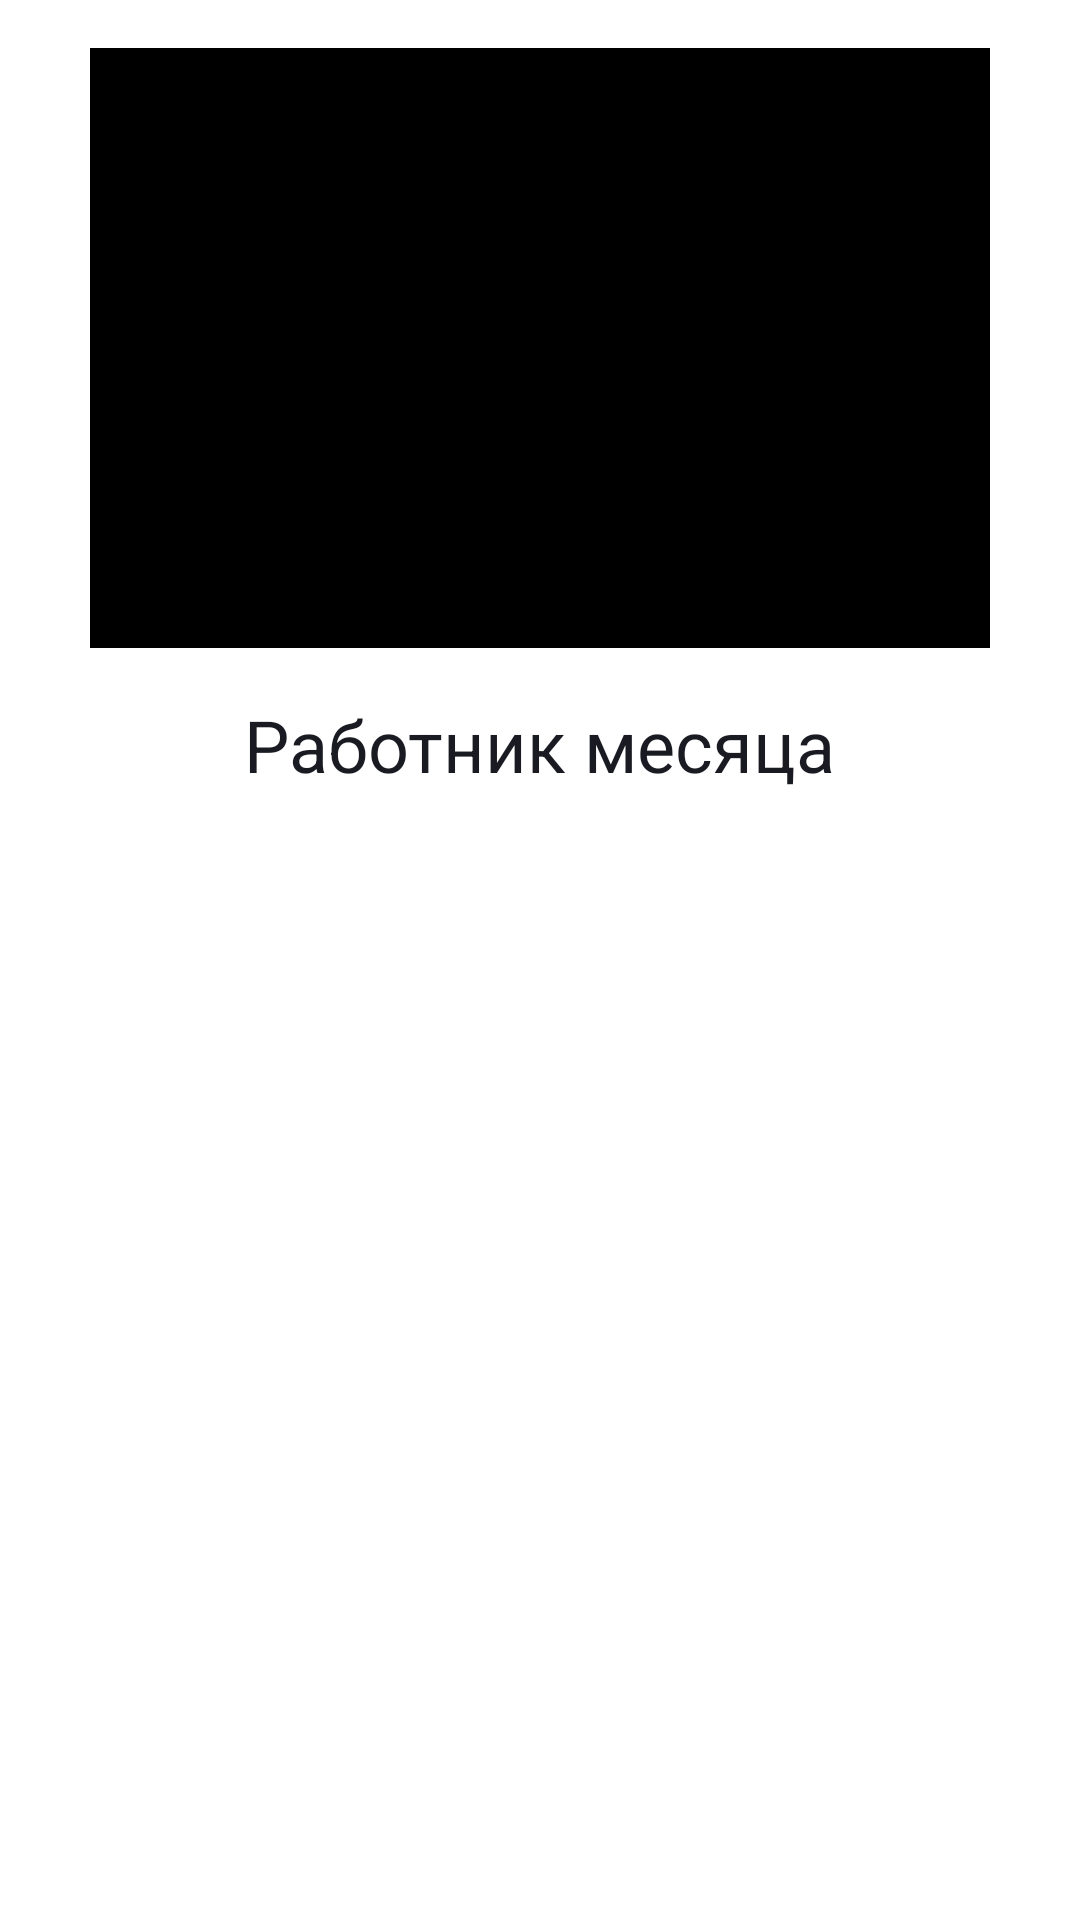

The Android layout XML behind this screen, and the referenced resources:
<!-- AndroidManifest.xml: application theme Theme.PlaylistMaker -->
<!-- res/layout/test.xml -->
<LinearLayout xmlns:android="http://schemas.android.com/apk/res/android"
    android:layout_width="match_parent"
    android:layout_height="match_parent"
    android:orientation="vertical"
    android:gravity="center_horizontal"
    android:padding="16dp">

    <ImageView
        android:layout_width="300dp"
        android:layout_height="200dp"
        android:background="@color/black"
        android:src="@drawable/barsik"
        android:foreground="?attr/selectableItemBackground"
        android:scaleType="fitCenter"/>

    <TextView android:layout_width="wrap_content"
        android:layout_height="wrap_content"
        android:layout_marginTop="16dp"
        android:textSize="24sp"
        android:text="Работник месяца"/>
</LinearLayout>
<!-- resources referenced by this layout -->
<resources>
  <style name="Theme.PlaylistMaker" parent="Base.Theme.PlaylistMaker" />
  <style name="Base.Theme.PlaylistMaker" parent="Theme.MaterialComponents.DayNight.NoActionBar">
          
          
          
          <item name="android:textColor">@color/YP_black</item>
          <item name="iconTint">@color/YP_black</item>
          <item name="bottomNavigationStyle">@style/BottomNavigationViewStyle</item>
          
  
      </style>
  <color name="YP_black">#1A1B22</color>
  <style name="BottomNavigationViewStyle" parent="Widget.MaterialComponents.BottomNavigationView">
          <item name="itemTextColor">@color/bottom_navigation_menu</item>
          <item name="itemIconTint">@color/bottom_navigation_menu</item>
          <item name="labelVisibilityMode">labeled</item>
          <item name="itemHorizontalTranslationEnabled">false</item>
          <item name="itemIconSize">24dp</item>
          <item name="itemTextAppearance">@style/BottomNavigationTextAppearanceStyle</item>
          <item name="itemTextAppearanceInactive">@style/BottomNavigationTextAppearanceStyle</item>
          <item name="itemTextAppearanceActive">@style/BottomNavigationTextAppearanceStyle</item>
          <item name="itemTextAppearanceActiveBoldEnabled">false</item>
      </style>
  <style name="BottomNavigationTextAppearanceStyle" parent="TextAppearance.MaterialComponents.Caption">
          <item name="fontFamily">@font/ys_display_regular</item>
          <item name="android:fontFamily">@font/ys_display_regular</item>
          <item name="android:textSize">12sp</item>
      </style>
  <!-- not gathered from this repository: default colours our renderer supplied (Android Studio template values) -->
  <color name="black">#FF000000</color>
</resources>
